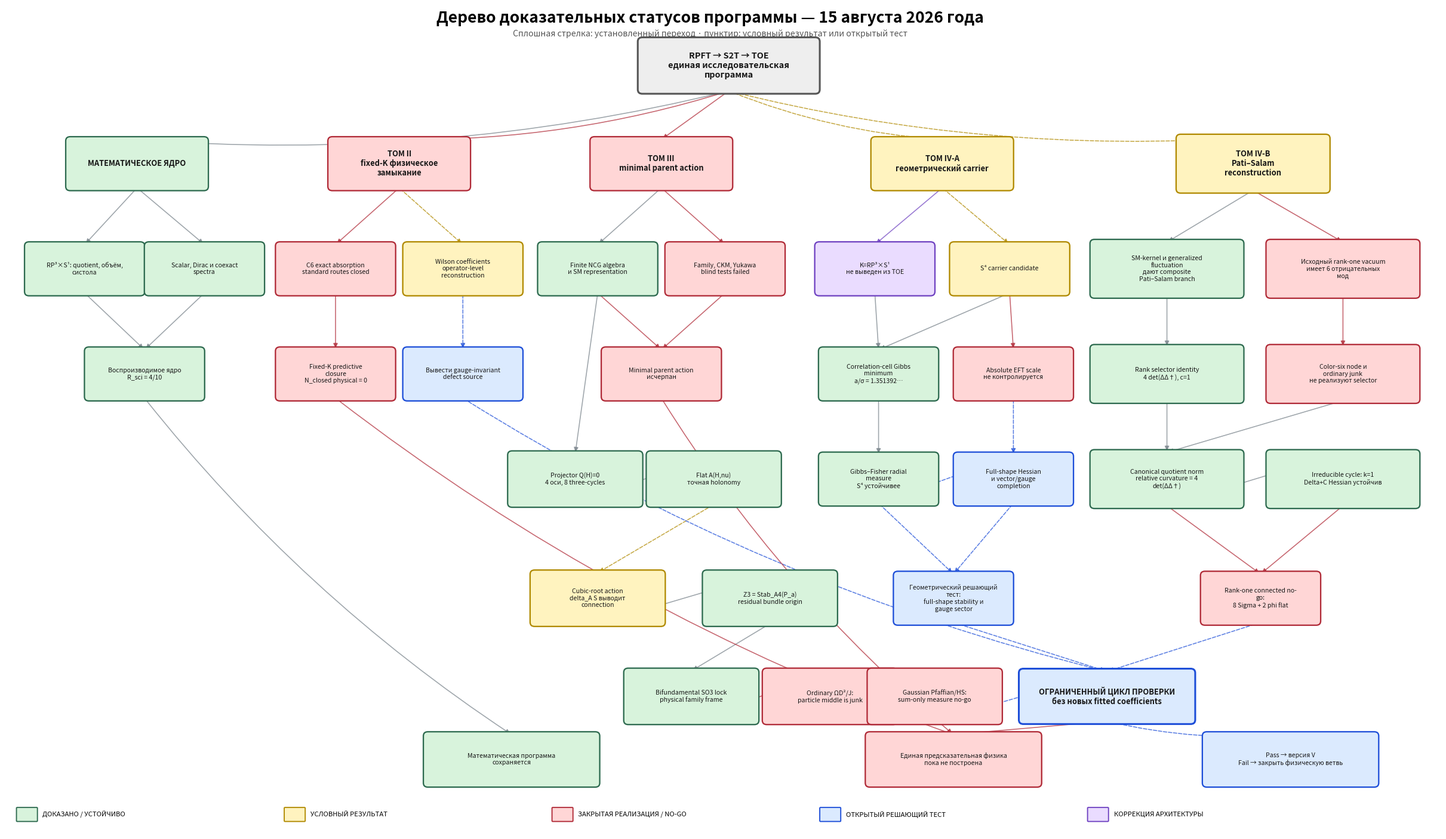

Python code for this plot:
import json
import textwrap

import matplotlib.pyplot as plt
from matplotlib.patches import FancyArrowPatch, FancyBboxPatch


OUTPUT_STEM = "fig_project_success_tree_v4_current_2026-08-15"

COLORS = {
    "proved": {
        "face": "#d8f3dc",
        "edge": "#2d6a4f",
        "label": "ДОКАЗАНО / УСТОЙЧИВО",
    },
    "conditional": {
        "face": "#fff3bf",
        "edge": "#b08900",
        "label": "УСЛОВНЫЙ РЕЗУЛЬТАТ",
    },
    "failed": {
        "face": "#ffd6d6",
        "edge": "#b02a37",
        "label": "ЗАКРЫТАЯ РЕАЛИЗАЦИЯ / NO-GO",
    },
    "open": {
        "face": "#dbeafe",
        "edge": "#1d4ed8",
        "label": "ОТКРЫТЫЙ РЕШАЮЩИЙ ТЕСТ",
    },
    "correction": {
        "face": "#eadcff",
        "edge": "#6f42c1",
        "label": "КОРРЕКЦИЯ АРХИТЕКТУРЫ",
    },
    "neutral": {
        "face": "#eeeeee",
        "edge": "#555555",
        "label": "СВОДНЫЙ УЗЕЛ",
    },
}


nodes = {
    "root": (19.0, 20.0, "neutral", "RPFT → S2T → TOE\nединая исследовательская программа"),
    "core": (3.2, 17.2, "proved", "МАТЕМАТИЧЕСКОЕ ЯДРО"),
    "t2": (10.2, 17.2, "failed", "ТОМ II\nfixed-K физическое замыкание"),
    "t3": (17.2, 17.2, "failed", "ТОМ III\nminimal parent action"),
    "t4_geometry": (24.7, 17.2, "conditional", "ТОМ IV-A\nгеометрический carrier"),
    "t4_ps": (33.0, 17.2, "conditional", "ТОМ IV-B\nPati–Salam reconstruction"),

    "core_geometry": (1.8, 14.2, "proved", "RP³×S¹: quotient, объём, систола"),
    "core_spectra": (5.0, 14.2, "proved", "Scalar, Dirac и coexact spectra"),
    "core_status": (3.4, 11.2, "proved", "Воспроизводимое ядро\nR_sci = 4/10"),

    "t2_c6": (8.5, 14.2, "failed", "C6 exact absorption\nstandard routes closed"),
    "t2_wilson": (11.9, 14.2, "conditional", "Wilson coefficients\noperator-level reconstruction"),
    "t2_source": (11.9, 11.2, "open", "Вывести gauge-invariant\ndefect source"),
    "t2_status": (8.5, 11.2, "failed", "Fixed-K predictive closure\nN_closed physical = 0"),

    "t3_finite": (15.5, 14.2, "proved", "Finite NCG algebra\nи SM representation"),
    "t3_flavour": (18.9, 14.2, "failed", "Family, CKM, Yukawa\nblind tests failed"),
    "t3_status": (17.2, 11.2, "failed", "Minimal parent action\nисчерпан"),

    "family_projector": (14.9, 8.2, "proved", "Projector Q(H)=0\n4 оси, 8 three-cycles"),
    "family_holonomy": (18.6, 8.2, "proved", "Flat A(H,nu)\nточная holonomy"),
    "family_action": (15.5, 4.8, "conditional", "Cubic-root action\ndelta_A S выводит connection"),
    "family_bundle": (20.1, 4.8, "proved", "Z3 = Stab_A4(P_a)\nresidual bundle origin"),
    "family_parent": (18.0, 2.0, "proved", "Bifundamental SO3 lock\nphysical family frame"),
    "family_condensate": (21.7, 2.0, "failed", "Ordinary ΩD²/J:\nparticle middle is junk"),
    "family_measure": (24.5, 2.0, "failed", "Gaussian Pfaffian/HS:\nsum-only measure no-go"),

    "k_origin": (22.9, 14.2, "correction", "K=RP³×S¹\nне выведен из TOE"),
    "s4": (26.5, 14.2, "conditional", "S⁴ carrier candidate"),
    "gibbs": (23.0, 11.2, "proved", "Correlation-cell Gibbs minimum\na/σ = 1.351392…"),
    "absolute": (26.6, 11.2, "failed", "Absolute EFT scale\nне контролируется"),
    "fisher": (23.0, 8.2, "proved", "Gibbs–Fisher radial measure\nS⁴ устойчивее"),
    "shape": (26.6, 8.2, "open", "Full-shape Hessian\nи vector/gauge completion"),

    "ps_seed": (30.7, 14.2, "proved", "SM-kernel и generalized fluctuation\nдают composite Pati–Salam branch"),
    "ps_hessian": (35.4, 14.2, "failed", "Исходный rank-one vacuum\nимеет 6 отрицательных мод"),
    "ps_identity": (30.7, 11.2, "proved", "Rank selector identity\n4 det(ΔΔ†), c=1"),
    "ps_nogo": (35.4, 11.2, "failed", "Color-six node и ordinary junk\nне реализуют selector"),
    "ps_relative": (30.7, 8.2, "proved", "Canonical quotient norm\nrelative curvature = 4 det(ΔΔ†)"),
    "ps_action": (35.4, 8.2, "proved", "Irreducible cycle: k=1\nDelta+C Hessian устойчив"),

    "geometry_final": (25.0, 4.8, "open", "Геометрический решающий тест:\nfull-shape stability и gauge sector"),
    "ps_final": (33.2, 4.8, "failed", "Rank-one connected no-go:\n8 Sigma + 2 phi flat"),
    "final_cycle": (29.1, 2.0, "open", "ОГРАНИЧЕННЫЙ ЦИКЛ ПРОВЕРКИ\nбез новых fitted coefficients"),

    "keep_math": (13.2, 0.2, "proved", "Математическая программа\nсохраняется"),
    "physics": (25.0, 0.2, "failed", "Единая предсказательная физика\nпока не построена"),
    "decision": (34.0, 0.2, "open", "Pass → версия V\nFail → закрыть физическую ветвь"),
}


edges = [
    ("root", "core"),
    ("root", "t2"),
    ("root", "t3"),
    ("root", "t4_geometry"),
    ("root", "t4_ps"),
    ("core", "core_geometry"),
    ("core", "core_spectra"),
    ("core_geometry", "core_status"),
    ("core_spectra", "core_status"),
    ("t2", "t2_c6"),
    ("t2", "t2_wilson"),
    ("t2_c6", "t2_status"),
    ("t2_wilson", "t2_source"),
    ("t3", "t3_finite"),
    ("t3", "t3_flavour"),
    ("t3_finite", "t3_status"),
    ("t3_flavour", "t3_status"),
    ("t3_finite", "family_projector"),
    ("family_projector", "family_holonomy"),
    ("family_holonomy", "family_action"),
    ("family_action", "family_bundle"),
    ("family_bundle", "family_parent"),
    ("family_parent", "family_condensate"),
    ("family_condensate", "family_measure"),
    ("t4_geometry", "k_origin"),
    ("t4_geometry", "s4"),
    ("k_origin", "gibbs"),
    ("s4", "gibbs"),
    ("s4", "absolute"),
    ("gibbs", "fisher"),
    ("absolute", "shape"),
    ("fisher", "shape"),
    ("t4_ps", "ps_seed"),
    ("t4_ps", "ps_hessian"),
    ("ps_seed", "ps_identity"),
    ("ps_hessian", "ps_nogo"),
    ("ps_identity", "ps_relative"),
    ("ps_nogo", "ps_relative"),
    ("ps_relative", "ps_action"),
    ("fisher", "geometry_final"),
    ("shape", "geometry_final"),
    ("ps_relative", "ps_final"),
    ("ps_action", "ps_final"),
    ("geometry_final", "final_cycle"),
    ("ps_final", "final_cycle"),
    ("t2_source", "final_cycle"),
    ("family_measure", "final_cycle"),
    ("core_status", "keep_math"),
    ("t2_status", "physics"),
    ("t3_status", "physics"),
    ("final_cycle", "physics"),
    ("final_cycle", "decision"),
]


def wrapped(text, width):
    lines = []
    for line in text.split("\n"):
        lines.extend(textwrap.wrap(line, width=width) or [""])
    return "\n".join(lines)


def node_size(key):
    if key == "root":
        return 4.7, 1.45
    if key in {"final_cycle", "keep_math", "physics", "decision"}:
        return 4.55, 1.42
    if key in {"t4_ps", "ps_seed", "ps_hessian", "ps_identity", "ps_nogo", "ps_relative", "ps_action"}:
        return 3.95, 1.52
    if key in {"family_projector", "family_holonomy", "family_action", "family_bundle", "family_parent", "family_condensate", "family_measure"}:
        return 3.45, 1.45
    if key in {"core", "t2", "t3", "t4_geometry"}:
        return 3.65, 1.38
    return 3.05, 1.38


fig, ax = plt.subplots(figsize=(31, 18), dpi=180)
ax.set_xlim(-0.3, 38.0)
ax.set_ylim(-1.9, 21.7)
ax.axis("off")

for source, target in edges:
    x1, y1, _, _ = nodes[source]
    x2, y2, target_status, _ = nodes[target]
    _, source_height = node_size(source)
    _, target_height = node_size(target)
    color = COLORS[target_status]["edge"] if target_status != "proved" else "#78828a"
    linestyle = "--" if target_status in {"conditional", "open"} else "-"
    horizontal_offset = x2 - x1
    if abs(horizontal_offset) < 4.8:
        connection = "arc3,rad=0.0"
    else:
        connection = f"arc3,rad={0.08 if horizontal_offset > 0 else -0.08}"
    arrow = FancyArrowPatch(
        (x1, y1 - source_height / 2),
        (x2, y2 + target_height / 2),
        arrowstyle="-|>",
        mutation_scale=11,
        linewidth=1.15,
        linestyle=linestyle,
        color=color,
        alpha=0.72,
        connectionstyle=connection,
        shrinkA=2,
        shrinkB=2,
        zorder=1,
    )
    ax.add_patch(arrow)

for key, (x, y, status, label) in nodes.items():
    width, height = node_size(key)
    style = COLORS[status]
    box = FancyBboxPatch(
        (x - width / 2, y - height / 2),
        width,
        height,
        boxstyle="round,pad=0.08,rounding_size=0.12",
        facecolor=style["face"],
        edgecolor=style["edge"],
        linewidth=2.2 if key in {"root", "final_cycle"} else 1.65,
        zorder=2,
    )
    ax.add_patch(box)
    font_size = 10.4 if key == "root" else 7.6
    if key in {"core", "t2", "t3", "t4_geometry", "t4_ps", "final_cycle"}:
        font_size = 9.3
    ax.text(
        x,
        y,
        wrapped(label, 32 if width >= 4.5 else 24),
        ha="center",
        va="center",
        fontsize=font_size,
        fontweight="bold" if key in {"root", "core", "t2", "t3", "t4_geometry", "t4_ps", "final_cycle"} else "normal",
        color="#171717",
        zorder=3,
    )

ax.text(
    18.5,
    21.35,
    "Дерево доказательных статусов программы — 15 августа 2026 года",
    ha="center",
    va="center",
    fontsize=19,
    fontweight="bold",
)
ax.text(
    18.5,
    20.9,
    "Сплошная стрелка: установленный переход · пунктир: условный результат или открытый тест",
    ha="center",
    va="center",
    fontsize=10.2,
    color="#555555",
)

legend_statuses = ["proved", "conditional", "failed", "open", "correction"]
legend_y = -1.55
for index, status in enumerate(legend_statuses):
    style = COLORS[status]
    x = 0.0 + index * 7.15
    patch = FancyBboxPatch(
        (x, legend_y),
        0.52,
        0.36,
        boxstyle="round,pad=0.02",
        facecolor=style["face"],
        edgecolor=style["edge"],
        linewidth=1.35,
    )
    ax.add_patch(patch)
    ax.text(x + 0.68, legend_y + 0.18, style["label"], va="center", fontsize=8.1)

fig.savefig(f"{OUTPUT_STEM}.png", bbox_inches="tight", facecolor="white")
fig.savefig(f"{OUTPUT_STEM}.pdf", bbox_inches="tight", facecolor="white")
plt.close(fig)

result = {
    "date": "2026-08-15",
    "figure_png": f"{OUTPUT_STEM}.png",
    "figure_pdf": f"{OUTPUT_STEM}.pdf",
    "status_colors": {key: value["label"] for key, value in COLORS.items()},
    "nodes": {
        key: {"x": value[0], "y": value[1], "status": value[2], "label": value[3]}
        for key, value in nodes.items()
    },
    "edges": edges,
    "summary": {
        "R_sci": "4/10",
        "N_closed_physical": 0,
        "mathematical_program": "retain",
        "physical_program": "limited_decisive_cycle",
        "latest_proved": [
            "pati_salam_rank_selector_identity_4det",
            "canonical_edge_normalization_c_equals_1",
            "canonical_graph_coordinate_projector",
            "relative_fixed_point_quotient_identity",
            "irreducible_relative_cycle_k_equals_1",
            "delta_auxiliary_schur_hessian_no_negative_modes",
            "relative_cycle_algebraic_KO6_completion",
        ],
        "latest_closed": [
            "literal_color_six_associative_node",
            "ordinary_degree_two_junk_selector",
            "raw_spectral_trace_rank_selection",
            "standard_bv_gauge_fixing_auxiliary_origin",
            "identical_copy_multiplicity_k_greater_than_1",
            "current_full_composite_pati_salam_vacuum",
            "scalar_only_pati_salam_connector",
            "common_spectral_scale_rescue",
            "pati_salam_like_twist_as_SU4_adjoint",
            "quartic_tensor_product_strict_stability",
            "higher_even_spectral_moment_product_rescue",
            "weighted_nonidentical_auxiliary_product_rescue",
            "rank_one_connected_curvature_full_vacuum",
            "family_quiver_ordinary_spectral_mixed_sign",
            "family_quiver_mapping_cone_endpoint_only",
            "family_quiver_strict_so3_adjoint_D_term",
            "family_self_adjoint_real_auxiliary_wrong_sign",
            "family_ordinary_degree_two_Sym3_origin",
            "family_Gaussian_Pfaffian_HS_origin",
        ],
        "decisive_gates": [
            "version_V_rank_ge3_diagonal_or_noncommuting_projectors",
            "full_shape_carrier_hessian_and_gauge_sector",
            "gauge_invariant_defect_source_origin",
        ],
        "rotation_priority": [
            "full_shape_carrier_hessian_and_gauge_sector",
            "full_field_carrier_parent_counterterms",
            "standalone_affine_family_selector",
        ],
        "latest_conditional_positive": [
            "vortex_oriented_S4_three_cycle_zero_locus",
            "three_cycle_exact_one_majorana_kernel",
            "projector_shifted_square_supercurvature",
            "twisted_S4_cycle_covariance_192_of_192",
            "projector_flat_connection_exact_holonomy",
            "projector_connection_commuting_superconnection_saddle",
            "cubic_root_variational_connection_in_fixed_condensed_sector",
            "profile_independent_three_cycle_holonomy",
            "projector_residual_Z3_inside_A4",
            "order_six_binary_lift_of_family_holonomy",
            "real_bifundamental_gauge_family_diagonal_lock",
            "positive_three_direction_gauge_mass_matrix",
            "a4_schur_pairing_arrow_phi_identity",
            "quiver_moment_map_ratio_1_minus_2over3_1over9",
            "stable_unit_momentum_pairing_condensate",
            "family_quiver_KO6_order_zero_first_order_embedding",
            "first_order_pairing_arrow_phi_identity",
            "family_Sym3_algebraic_polarization_identity",
        ],
    },
}

with open("project_success_tree_v4_results.json", "w", encoding="utf-8") as output:
    json.dump(result, output, ensure_ascii=False, indent=2)
    output.write("\n")

print(json.dumps(result["summary"], ensure_ascii=False, indent=2))
